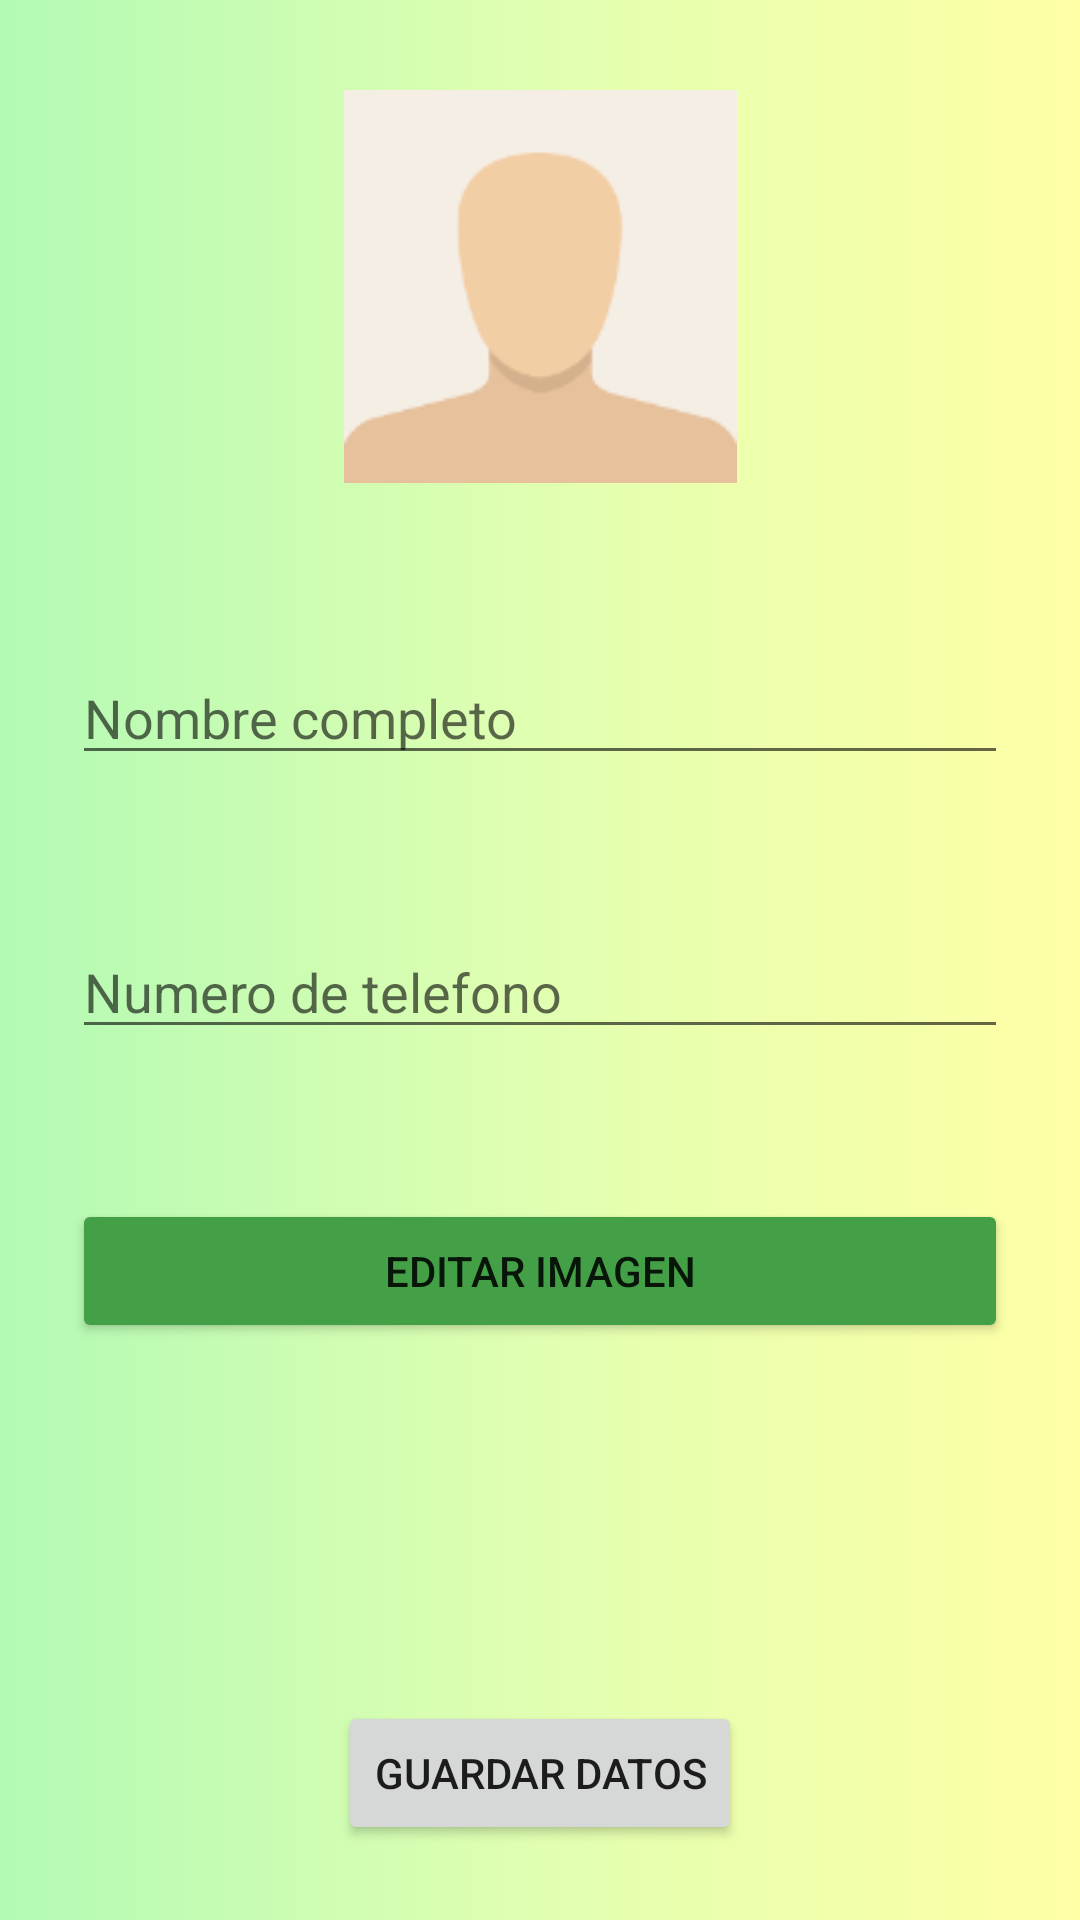

Write the Android layout XML for this screen, with the resource values it uses.
<!-- AndroidManifest.xml: application theme Theme.CJProductions -->
<!-- res/layout/activity_editar_usuarios.xml -->
<?xml version="1.0" encoding="utf-8"?>
<androidx.constraintlayout.widget.ConstraintLayout xmlns:android="http://schemas.android.com/apk/res/android"
    xmlns:app="http://schemas.android.com/apk/res-auto"
    xmlns:tools="http://schemas.android.com/tools"
    android:layout_width="match_parent"
    android:layout_height="match_parent"
    tools:context=".perfilUsuarios.EditarUsuarios"
    android:background="@drawable/background_color">


    <EditText
        android:id="@+id/etEditarNombre"
        android:layout_width="0dp"
        android:layout_height="wrap_content"
        android:layout_marginStart="24dp"
        android:layout_marginTop="50dp"
        android:layout_marginEnd="24dp"
        android:ems="10"
        android:hint="@string/tNombre"
        android:inputType="textPersonName"
        app:layout_constraintEnd_toEndOf="parent"
        app:layout_constraintStart_toStartOf="parent"
        app:layout_constraintTop_toBottomOf="@+id/editarImagen" />

    <ImageView
        android:id="@+id/editarImagen"
        android:layout_width="131dp"
        android:layout_height="143dp"
        android:layout_marginTop="24dp"
        app:layout_constraintEnd_toEndOf="parent"
        app:layout_constraintStart_toStartOf="parent"
        app:layout_constraintTop_toTopOf="parent"
        app:srcCompat="@mipmap/user_default" />

    <EditText
        android:id="@+id/etEditarTelefono"
        android:layout_width="0dp"
        android:layout_height="wrap_content"
        android:layout_marginStart="24dp"
        android:layout_marginTop="50dp"
        android:layout_marginEnd="24dp"
        android:ems="10"
        android:hint="@string/tTelefono"
        android:inputType="phone"
        app:layout_constraintEnd_toEndOf="parent"
        app:layout_constraintStart_toStartOf="parent"
        app:layout_constraintTop_toBottomOf="@+id/etEditarNombre" />

    <Button
        android:id="@+id/btGuardarDatos"
        android:layout_width="wrap_content"
        android:layout_height="wrap_content"
        android:layout_marginBottom="25dp"
        android:text="@string/btGuardar"
        app:layout_constraintBottom_toBottomOf="parent"
        app:layout_constraintEnd_toEndOf="parent"
        app:layout_constraintStart_toStartOf="parent" />

    <Button
        android:id="@+id/btEditarImagen"
        android:layout_width="0dp"
        android:layout_height="wrap_content"
        android:layout_marginStart="24dp"
        android:layout_marginTop="50dp"
        android:layout_marginEnd="24dp"
        android:backgroundTint="#43a047"
        android:text="@string/btCambiarImagen"
        app:layout_constraintEnd_toEndOf="parent"
        app:layout_constraintHorizontal_bias="0.0"
        app:layout_constraintStart_toStartOf="parent"
        app:layout_constraintTop_toBottomOf="@+id/etEditarTelefono" />


</androidx.constraintlayout.widget.ConstraintLayout>
<!-- resources referenced by this layout -->
<resources>
  <!-- drawable background_color (drawable) -->
  <?xml version="1.0" encoding="utf-8"?>
  <selector xmlns:android="http://schemas.android.com/apk/res/android">
      <item>
          <shape>
              <gradient
                  android:startColor="#b2fab4"
                  android:centerColor="#e1ffb1"
                  android:endColor="#ffffa6"/>
          </shape>
      </item>
  
  </selector>
  <!-- mipmap user_default: png bitmap (mipmap-hdpi, 1430 bytes) -->
  <string name="btCambiarImagen">Editar imagen</string>
  <string name="btGuardar">Guardar datos</string>
  <string name="tNombre">Nombre completo</string>
  <string name="tTelefono">Numero de telefono</string>
  <style name="Theme.CJProductions" parent="Theme.MaterialComponents.DayNight.DarkActionBar">
          
          <item name="colorPrimary">@color/purple_500</item>
          <item name="colorPrimaryVariant">@color/purple_700</item>
          <item name="colorOnPrimary">@color/white</item>
          
          <item name="colorSecondary">@color/teal_200</item>
          <item name="colorSecondaryVariant">@color/teal_700</item>
          <item name="colorOnSecondary">@color/black</item>
          
          <item name="android:statusBarColor" tools:targetApi="l">?attr/colorPrimaryVariant</item>
          
      </style>
  <!-- not gathered from this repository: default colours our renderer supplied (Android Studio template values) -->
  <color name="purple_500">#FF6200EE</color>
  <color name="purple_700">#FF3700B3</color>
  <color name="teal_200">#FF03DAC5</color>
  <color name="teal_700">#FF018786</color>
  <color name="black">#FF000000</color>
  <color name="white">#FFFFFFFF</color>
</resources>
